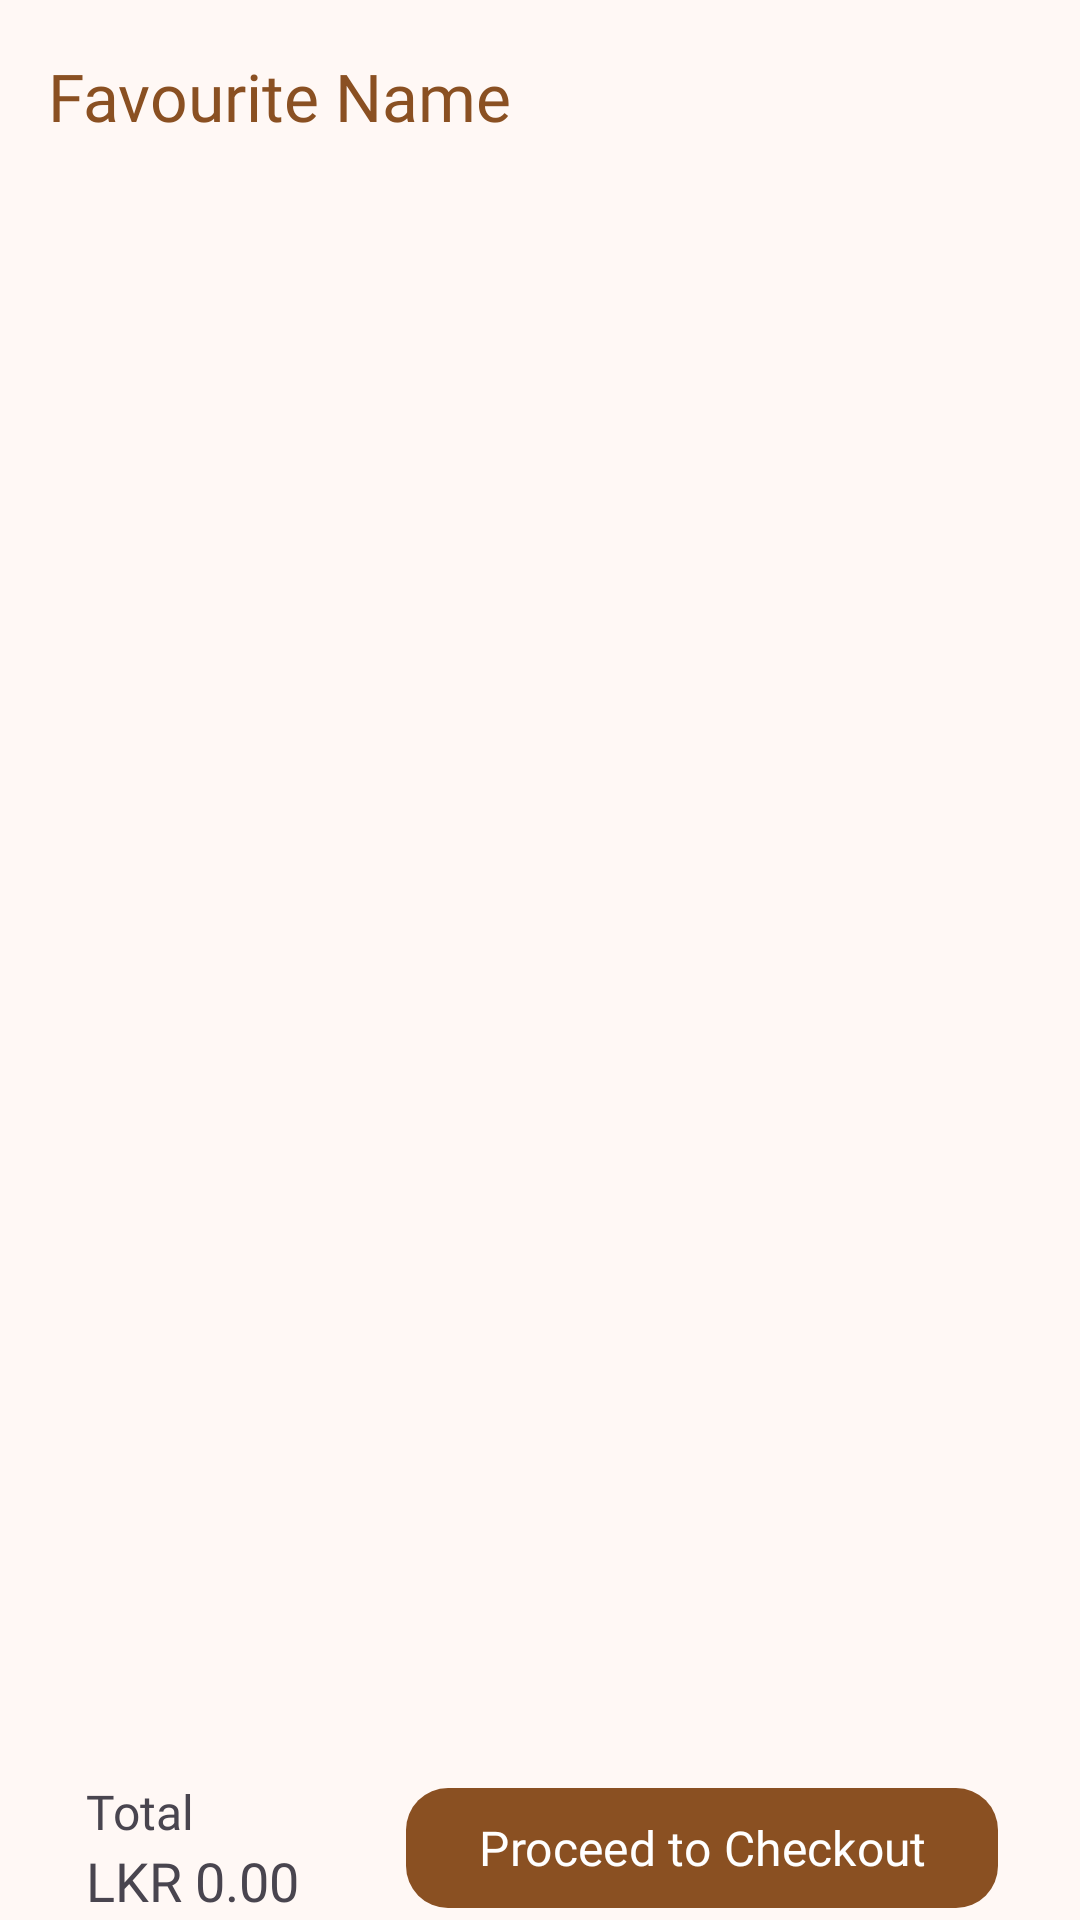

Layout XML and referenced resources for this Android screen:
<!-- AndroidManifest.xml: activity theme Theme.TheFeast -->
<!-- res/layout/activity_favourite_items.xml -->
<?xml version="1.0" encoding="utf-8"?>
<LinearLayout xmlns:android="http://schemas.android.com/apk/res/android"
    xmlns:app="http://schemas.android.com/apk/res-auto"
    xmlns:tools="http://schemas.android.com/tools"
    android:id="@+id/main"
    android:layout_width="match_parent"
    android:layout_height="match_parent"
    android:orientation="vertical"
    tools:context=".activity.FavouriteItemsActivity">

    <com.google.android.material.appbar.MaterialToolbar
        android:id="@+id/toolbar"
        android:layout_width="match_parent"
        android:layout_height="wrap_content"
        app:titleCentered="false"
        app:titleTextAppearance="@style/TextAppearance.TheFeast.OrderItemsToolbarTitle"
        app:title="Favourite Name" />

    <androidx.recyclerview.widget.RecyclerView
        android:id="@+id/favourite_items_recycler_view"
        android:layout_width="match_parent"
        android:layout_height="0dp"
        android:layout_marginHorizontal="20dp"
        android:layout_marginBottom="10dp"
        android:layout_weight="1" />

    <GridLayout
        android:layout_width="match_parent"
        android:layout_height="wrap_content"
        android:layout_marginHorizontal="10dp"
        android:columnCount="2">

        <LinearLayout
            android:layout_columnWeight="0.5"
            android:layout_gravity="center"
            android:layout_marginStart="10dp"
            android:orientation="vertical">

            <com.google.android.material.textview.MaterialTextView
                android:layout_width="match_parent"
                android:layout_height="wrap_content"
                android:fontFamily="@font/actor"
                android:text="Total"
                android:textSize="16sp" />

            <com.google.android.material.textview.MaterialTextView
                android:id="@+id/favourites_total"
                android:layout_width="match_parent"
                android:layout_height="wrap_content"
                android:fontFamily="@font/adlam_display"
                android:text="LKR 0.00"
                android:textSize="18sp" />
        </LinearLayout>

        <com.google.android.material.button.MaterialButton
            android:id="@+id/proceed_btn"
            android:layout_columnWeight="1"
            android:layout_gravity="center|fill_vertical"
            android:layout_marginVertical="20dp"
            android:layout_marginStart="10dp"
            android:fontFamily="@font/adlam_display"
            android:text="Proceed to Checkout"
            android:textSize="16sp"
            app:cornerRadius="14dp" />
    </GridLayout>
</LinearLayout>
<!-- resources referenced by this layout -->
<resources>
  <style name="TextAppearance.TheFeast.OrderItemsToolbarTitle" parent="TextAppearance.Material3.TitleLarge">
          <item name="fontFamily">@font/adlam_display</item>
          <item name="android:fontFamily">@font/adlam_display</item>
          <item name="android:textSize">22sp</item>
          <item name="android:textColor">@color/md_theme_primary</item>
      </style>
  <color name="md_theme_primary">#8A5022</color>
  <color name="md_theme_onPrimary">#FFFFFF</color>
  <color name="md_theme_primaryContainer">#FFDCC6</color>
  <color name="md_theme_onPrimaryContainer">#6D390C</color>
  <color name="md_theme_secondary">#755845</color>
  <color name="md_theme_onSecondary">#FFFFFF</color>
  <color name="md_theme_secondaryContainer">#FFDCC6</color>
  <color name="md_theme_onSecondaryContainer">#5B412F</color>
  <color name="md_theme_tertiary">#5F6135</color>
  <color name="md_theme_onTertiary">#FFFFFF</color>
  <color name="md_theme_tertiaryContainer">#E5E6AE</color>
  <color name="md_theme_onTertiaryContainer">#47491F</color>
  <color name="md_theme_error">#BA1A1A</color>
  <color name="md_theme_onError">#FFFFFF</color>
  <color name="md_theme_errorContainer">#FFDAD6</color>
  <color name="md_theme_onErrorContainer">#93000A</color>
  <color name="md_theme_background">#FFF8F5</color>
  <color name="md_theme_onBackground">#221A15</color>
  <color name="md_theme_surface">#FFF8F5</color>
  <color name="md_theme_onSurface">#221A15</color>
  <color name="md_theme_surfaceVariant">#F3DED3</color>
  <color name="md_theme_onSurfaceVariant">#52443B</color>
  <color name="md_theme_outline">#84746A</color>
  <color name="md_theme_outlineVariant">#D7C3B7</color>
  <color name="md_theme_inverseSurface">#382F29</color>
  <color name="md_theme_inverseOnSurface">#FEEDE4</color>
  <color name="md_theme_inversePrimary">#FFB784</color>
  <color name="md_theme_primaryFixed">#FFDCC6</color>
  <color name="md_theme_onPrimaryFixed">#301400</color>
  <color name="md_theme_primaryFixedDim">#FFB784</color>
  <color name="md_theme_onPrimaryFixedVariant">#6D390C</color>
  <color name="md_theme_secondaryFixed">#FFDCC6</color>
  <color name="md_theme_onSecondaryFixed">#2B1708</color>
  <color name="md_theme_secondaryFixedDim">#E4BFA8</color>
  <color name="md_theme_onSecondaryFixedVariant">#5B412F</color>
  <color name="md_theme_tertiaryFixed">#E5E6AE</color>
  <color name="md_theme_onTertiaryFixed">#1B1D00</color>
  <color name="md_theme_tertiaryFixedDim">#C8CA94</color>
  <color name="md_theme_onTertiaryFixedVariant">#47491F</color>
  <color name="md_theme_surfaceDim">#E7D7CE</color>
  <color name="md_theme_surfaceBright">#FFF8F5</color>
  <color name="md_theme_surfaceContainerLowest">#FFFFFF</color>
  <color name="md_theme_surfaceContainerLow">#FFF1EA</color>
  <color name="md_theme_surfaceContainer">#FBEBE2</color>
  <color name="md_theme_surfaceContainerHigh">#F6E5DC</color>
  <color name="md_theme_surfaceContainerHighest">#F0DFD6</color>
  <style name="Widget.TheFeast.Toolbar" parent="Widget.Material3.Toolbar">
          <item name="titleTextAppearance">@style/TextAppearance.TheFeast.TitleLarge</item>
          <item name="titleCentered">true</item>
      </style>
  <style name="Widget.TheFeast.TextInput" parent="Widget.Material3.TextInputLayout.OutlinedBox">
          <item name="shapeAppearanceOverlay">@style/ShapeAppearance.Material3.Corner.Full</item>
      </style>
  <style name="TextAppearance.TheFeast.TitleLarge" parent="TextAppearance.Material3.TitleLarge">
          <item name="fontFamily">@font/pacifico</item>
          <item name="android:fontFamily">@font/pacifico</item>
          <item name="android:textSize">28sp</item>
          <item name="android:textColor">@color/md_theme_primary</item>
      </style>
</resources>
